Labelled photos from "data", an image-classification folder in AndiraGita/indonesian-food-image-classification. The possible labels are: kue lapis, lumpia, roti kukus mekar.

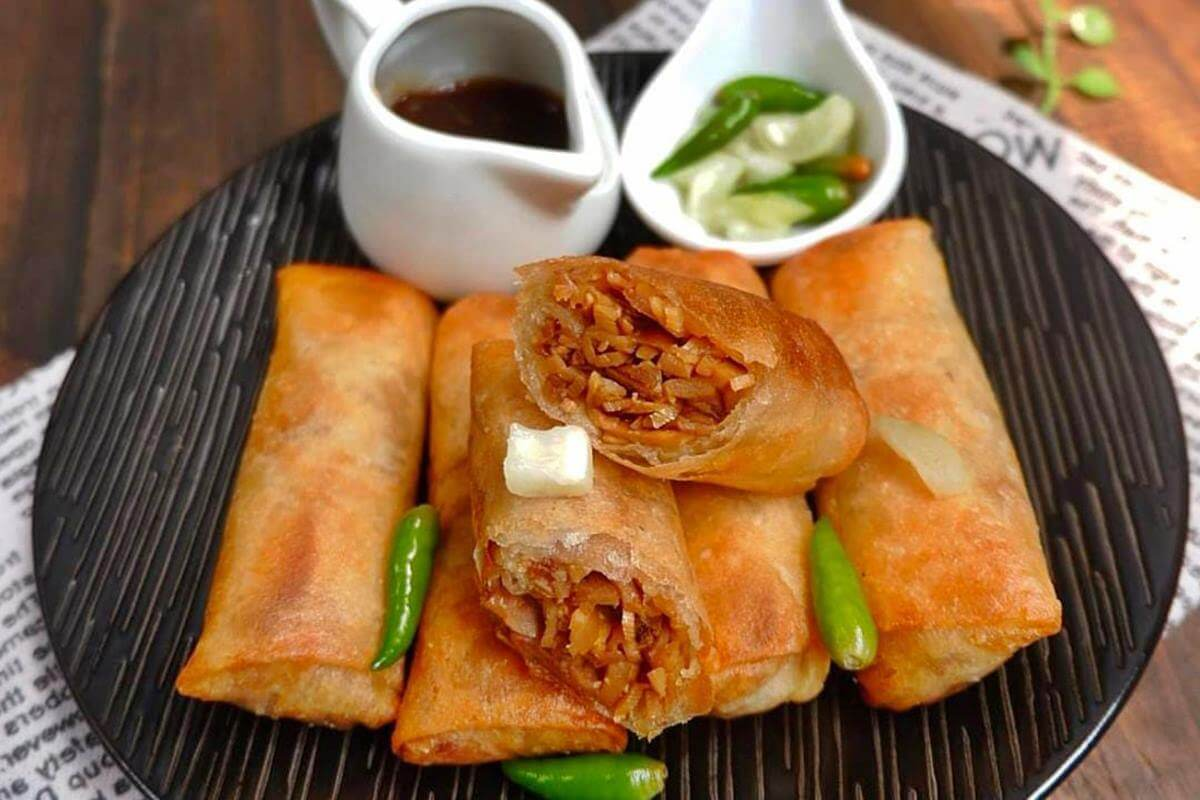
Label: lumpia

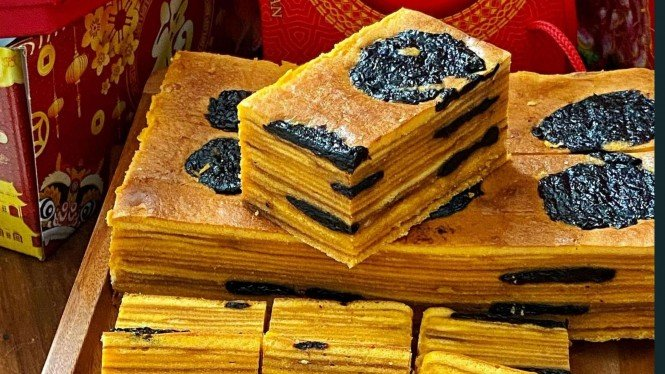
Label: kue lapis

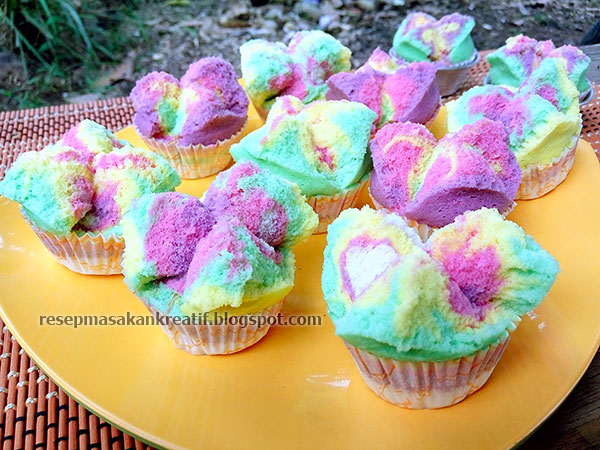
Label: roti kukus mekar

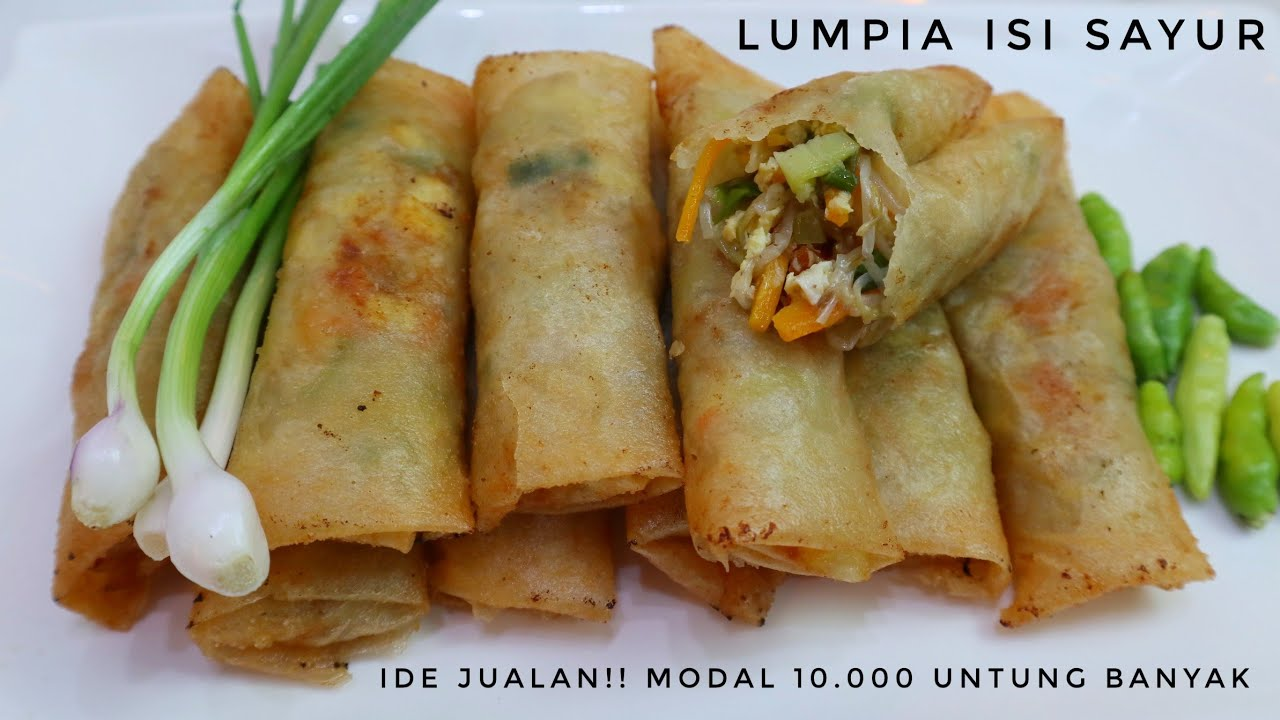
Label: lumpia

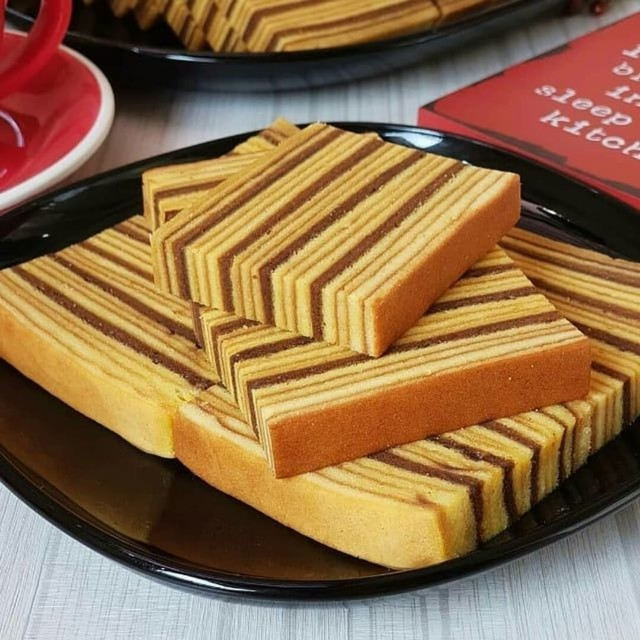
Label: kue lapis

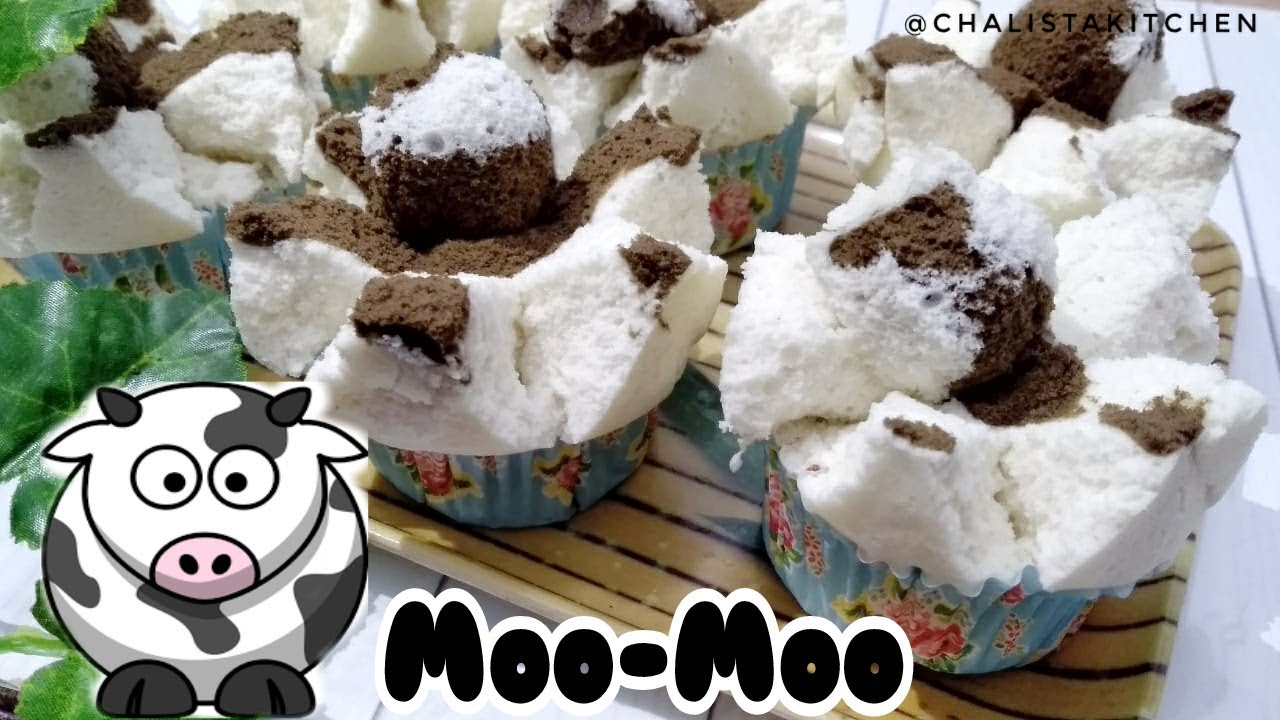
Label: roti kukus mekar
